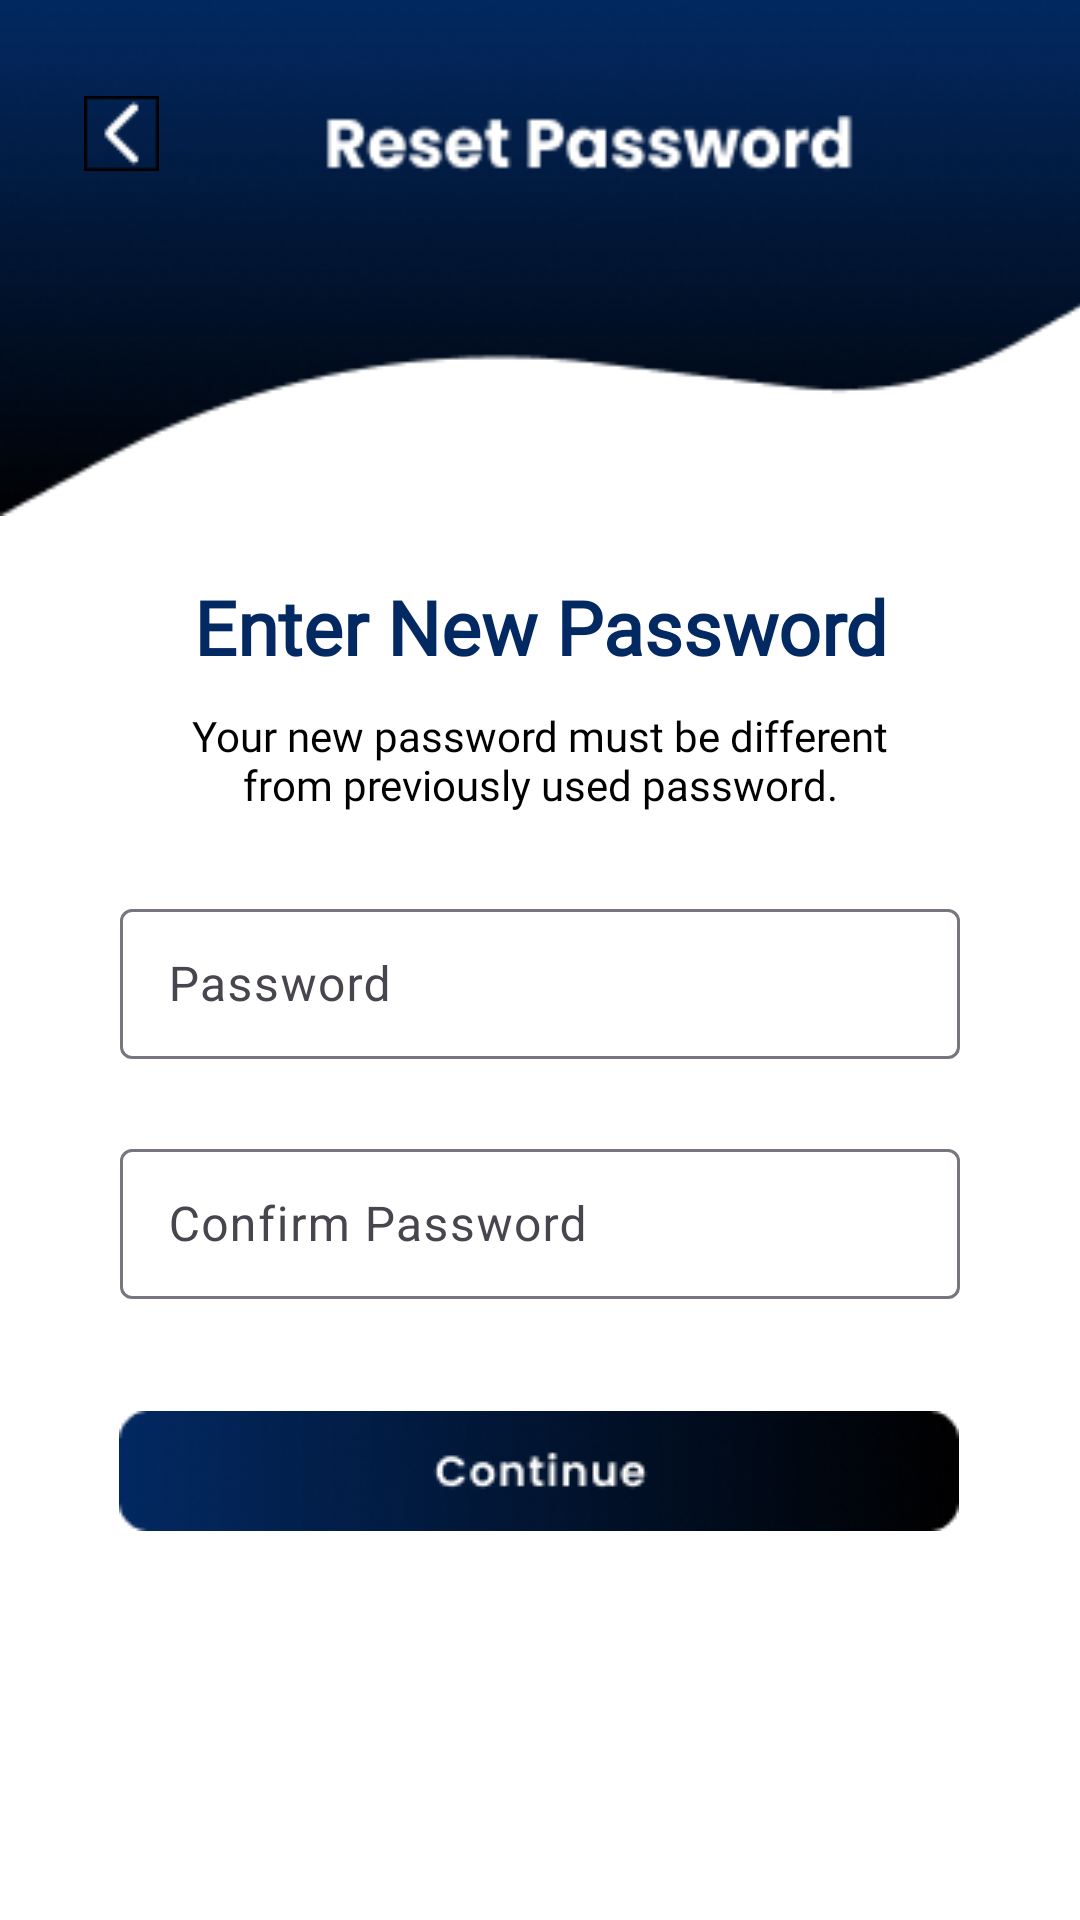

Write the Android layout XML for this screen, with the resource values it uses.
<!-- AndroidManifest.xml: application theme Theme.Simpelin_macro -->
<!-- res/layout/activity_reset_pass.xml -->
<?xml version="1.0" encoding="utf-8"?>
<androidx.constraintlayout.widget.ConstraintLayout xmlns:android="http://schemas.android.com/apk/res/android"
    xmlns:app="http://schemas.android.com/apk/res-auto"
    xmlns:tools="http://schemas.android.com/tools"
    android:background="@color/white"
    android:layout_width="match_parent"
    android:layout_height="match_parent"
    tools:context=".ResetPassActivity">

    <ImageView
        android:id="@+id/imageView"
        android:layout_width="393dp"
        android:layout_height="172dp"
        android:scaleType="fitXY"
        app:srcCompat="@drawable/header_reset_pass"
        tools:ignore="ContentDescription,MissingConstraints,VisualLintBounds"
        tools:layout_editor_absoluteX="0dp"
        tools:layout_editor_absoluteY="-5dp" />

    <ImageView
        android:id="@+id/imageView2"
        android:layout_width="25dp"
        android:layout_height="25dp"
        android:layout_marginStart="28dp"
        android:layout_marginTop="32dp"
        app:layout_constraintStart_toStartOf="parent"
        app:layout_constraintTop_toTopOf="parent"
        app:srcCompat="@drawable/material_symbols_arrow_back_ios_new_rounded"
        tools:ignore="ContentDescription,MissingConstraints" />

    <TextView
        android:id="@+id/textView2"
        android:layout_width="wrap_content"
        android:layout_height="wrap_content"
        android:fontFamily="@font/poppins_medium"
        android:textStyle="bold"
        android:text="Enter New Password"
        android:textColor="@color/icon"
        android:textSize="25dp"
        android:layout_marginTop="20dp"
        app:layout_constraintEnd_toEndOf="parent"
        app:layout_constraintStart_toStartOf="parent"
        app:layout_constraintTop_toBottomOf="@+id/imageView"
        tools:ignore="HardcodedText,MissingConstraints,SpUsage,TextSizeCheck" />

    <TextView
        android:id="@+id/textView3"
        android:layout_width="262dp"
        android:layout_height="42dp"
        android:fontFamily="@font/poppins_light"
        android:text="Your new password must be different
from previously used password."
        android:textAlignment="center"
        android:textColor="@color/black"
        android:textSize="14sp"
        android:layout_marginTop="10dp"
        app:layout_constraintEnd_toEndOf="parent"
        app:layout_constraintStart_toStartOf="parent"
        app:layout_constraintTop_toBottomOf="@+id/textView2"
        tools:ignore="HardcodedText,TextSizeCheck" />

    <com.google.android.material.textfield.TextInputLayout
        android:id="@+id/Password"
        android:layout_width="280dp"
        android:layout_height="60dp"
        android:layout_marginTop="20dp"
        app:layout_constraintEnd_toEndOf="parent"
        app:layout_constraintStart_toStartOf="parent"
        app:layout_constraintTop_toBottomOf="@+id/textView3"
        tools:ignore="MissingConstraints">

        <com.google.android.material.textfield.TextInputEditText
            android:layout_width="280dp"
            android:layout_height="50dp"
            android:hint="Password" />
    </com.google.android.material.textfield.TextInputLayout>

    <com.google.android.material.textfield.TextInputLayout
        android:id="@+id/ConfirmPass"
        android:layout_width="280dp"
        android:layout_height="60dp"
        android:layout_marginTop="20dp"
        app:layout_constraintEnd_toEndOf="parent"
        app:layout_constraintStart_toStartOf="parent"
        app:layout_constraintTop_toBottomOf="@+id/Password"
        tools:ignore="MissingConstraints">

        <com.google.android.material.textfield.TextInputEditText
            android:layout_width="280dp"
            android:layout_height="50dp"
            android:hint="Confirm Password" />
    </com.google.android.material.textfield.TextInputLayout>

    <ImageButton
        android:id="@+id/btn_continue"
        android:layout_width="280dp"
        android:layout_height="50dp"
        android:layout_marginTop="20dp"
        android:src="@drawable/btn_continue"
        app:layout_constraintBottom_toBottomOf="parent"
        app:layout_constraintEnd_toEndOf="parent"
        app:layout_constraintHorizontal_bias="0.495"
        app:layout_constraintStart_toStartOf="parent"
        app:layout_constraintTop_toBottomOf="@+id/ConfirmPass"
        app:layout_constraintVertical_bias="0.057"
        tools:ignore="HardcodedText" />

</androidx.constraintlayout.widget.ConstraintLayout>
<!-- resources referenced by this layout -->
<resources>
  <color name="black">#FF000000</color>
  <color name="icon">#032962</color>
  <color name="white">#FFFFFFFF</color>
  <!-- drawable btn_continue: png bitmap (drawable, 10156 bytes) -->
  <!-- drawable header_reset_pass: png bitmap (drawable, 27966 bytes) -->
  <!-- drawable material_symbols_arrow_back_ios_new_rounded: png bitmap (drawable, 212 bytes) -->
  <style name="Theme.Simpelin_macro" parent="Base.Theme.Simpelin_macro" />
  <style name="Base.Theme.Simpelin_macro" parent="Theme.Material3.DayNight.NoActionBar">
          
          
      </style>
</resources>
